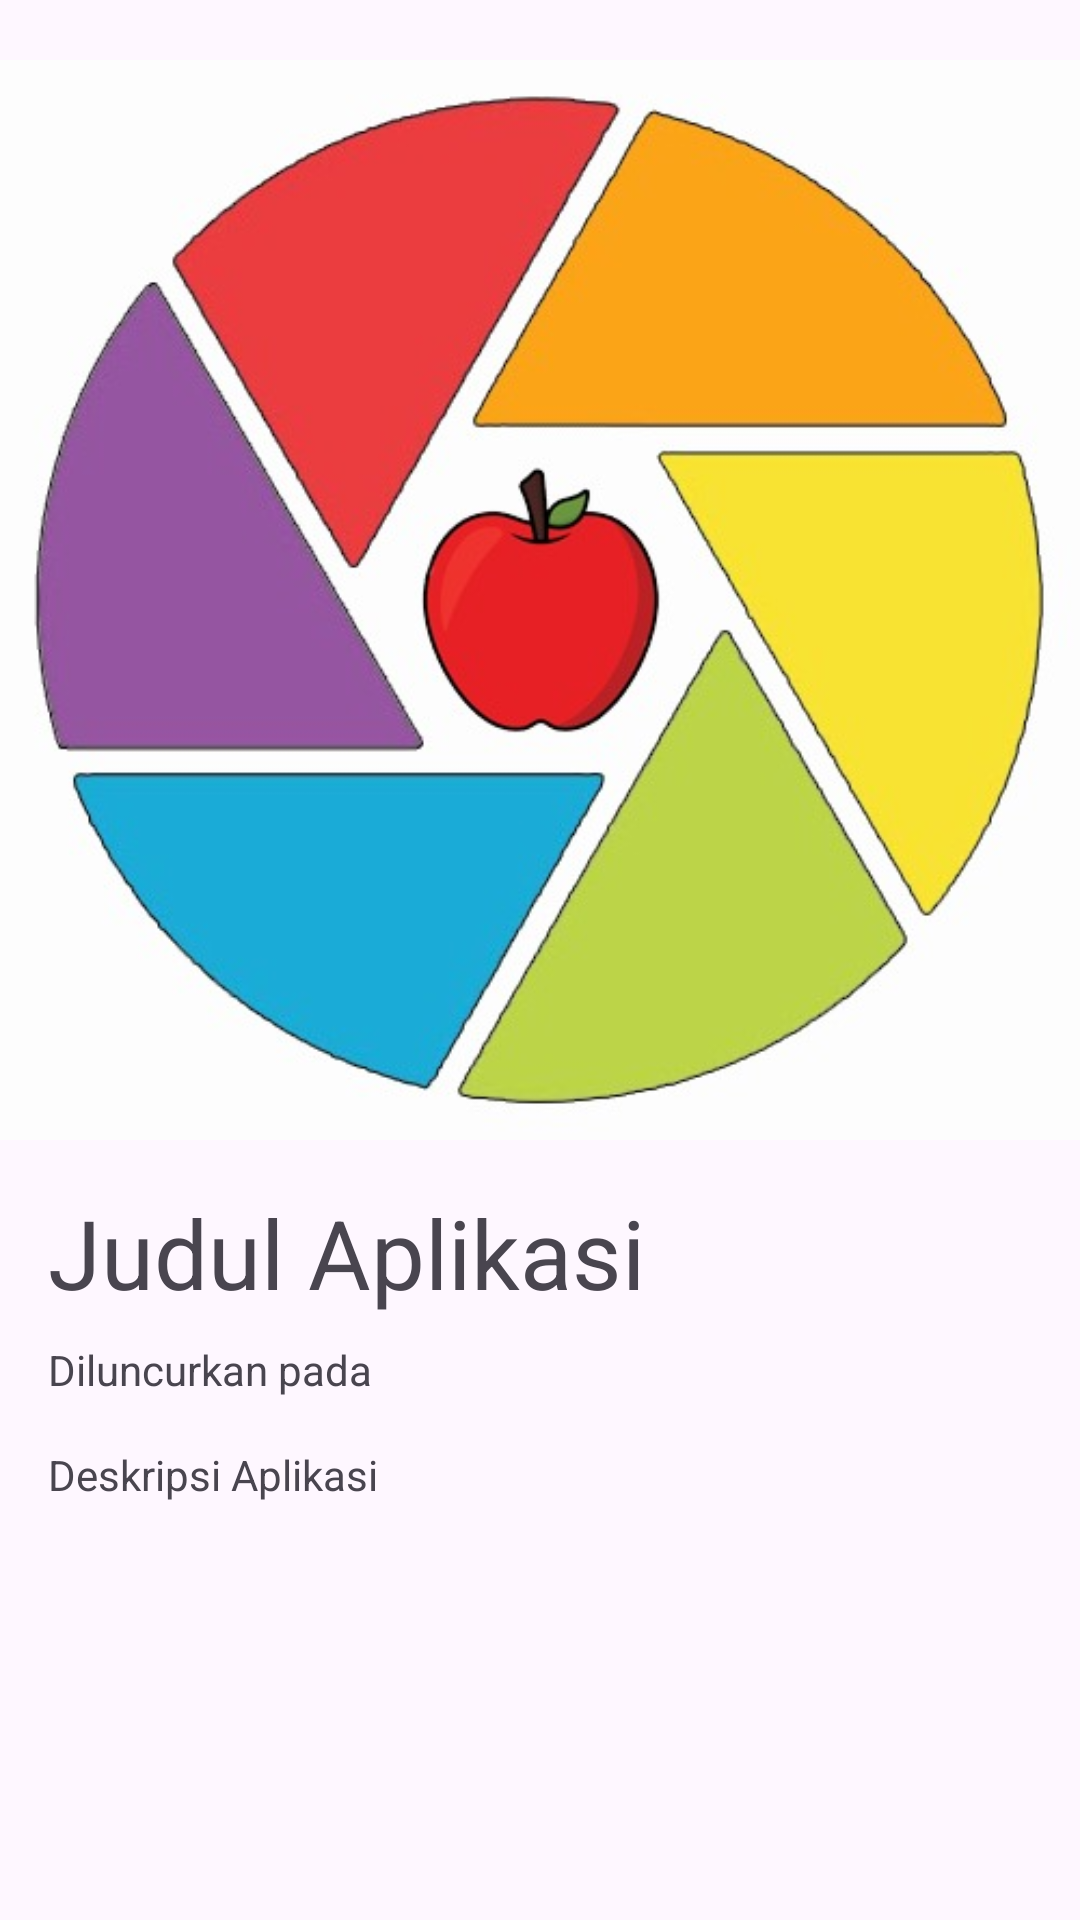

Here is an Android app screen rendered from its layout file. Give the layout XML and the strings, colors and styles it references.
<!-- AndroidManifest.xml: application theme Theme.MyBuah -->
<!-- res/layout/activity_detail_tips.xml -->
<?xml version="1.0" encoding="utf-8"?>
<ScrollView xmlns:android="http://schemas.android.com/apk/res/android"
    android:layout_width="match_parent"
    android:layout_height="match_parent">

    <LinearLayout
        android:layout_width="match_parent"
        android:layout_height="wrap_content"
        android:orientation="vertical">

        <ImageView
            android:id="@+id/gambar"
            android:layout_marginTop="20dp"
            android:layout_width="match_parent"
            android:layout_height="wrap_content"
            android:adjustViewBounds="true"
            android:scaleType="fitXY"
            android:src="@mipmap/logo" />

        <TextView
            android:id="@+id/judul"
            android:layout_width="match_parent"
            android:layout_height="wrap_content"
            android:layout_marginLeft="16dp"
            android:layout_marginRight="16dp"
            android:layout_marginTop="16dp"
            android:layout_marginBottom="8dp"
            android:text="Judul Aplikasi"
            android:textSize="32sp" />

        <TextView
            android:id="@+id/tanggal"
            android:layout_width="match_parent"
            android:layout_height="wrap_content"
            android:layout_marginLeft="16dp"
            android:layout_marginRight="16dp"
            android:layout_marginBottom="16dp"
            android:text="Diluncurkan pada"/>

        <TextView
            android:id="@+id/deskripsi"
            android:layout_width="match_parent"
            android:layout_height="wrap_content"
            android:justificationMode="inter_word"
            android:layout_marginLeft="16dp"
            android:layout_marginRight="16dp"
            android:layout_marginBottom="16dp"
            android:lineSpacingMultiplier="1"
            android:text="Deskripsi Aplikasi"/>

    </LinearLayout>
</ScrollView>
<!-- resources referenced by this layout -->
<resources>
  <!-- mipmap logo: jpg bitmap (mipmap-hdpi, 35658 bytes) -->
  <style name="Theme.MyBuah" parent="Base.Theme.MyBuah" />
  <style name="Base.Theme.MyBuah" parent="Theme.Material3.DayNight.NoActionBar">
          
          
      </style>
</resources>
